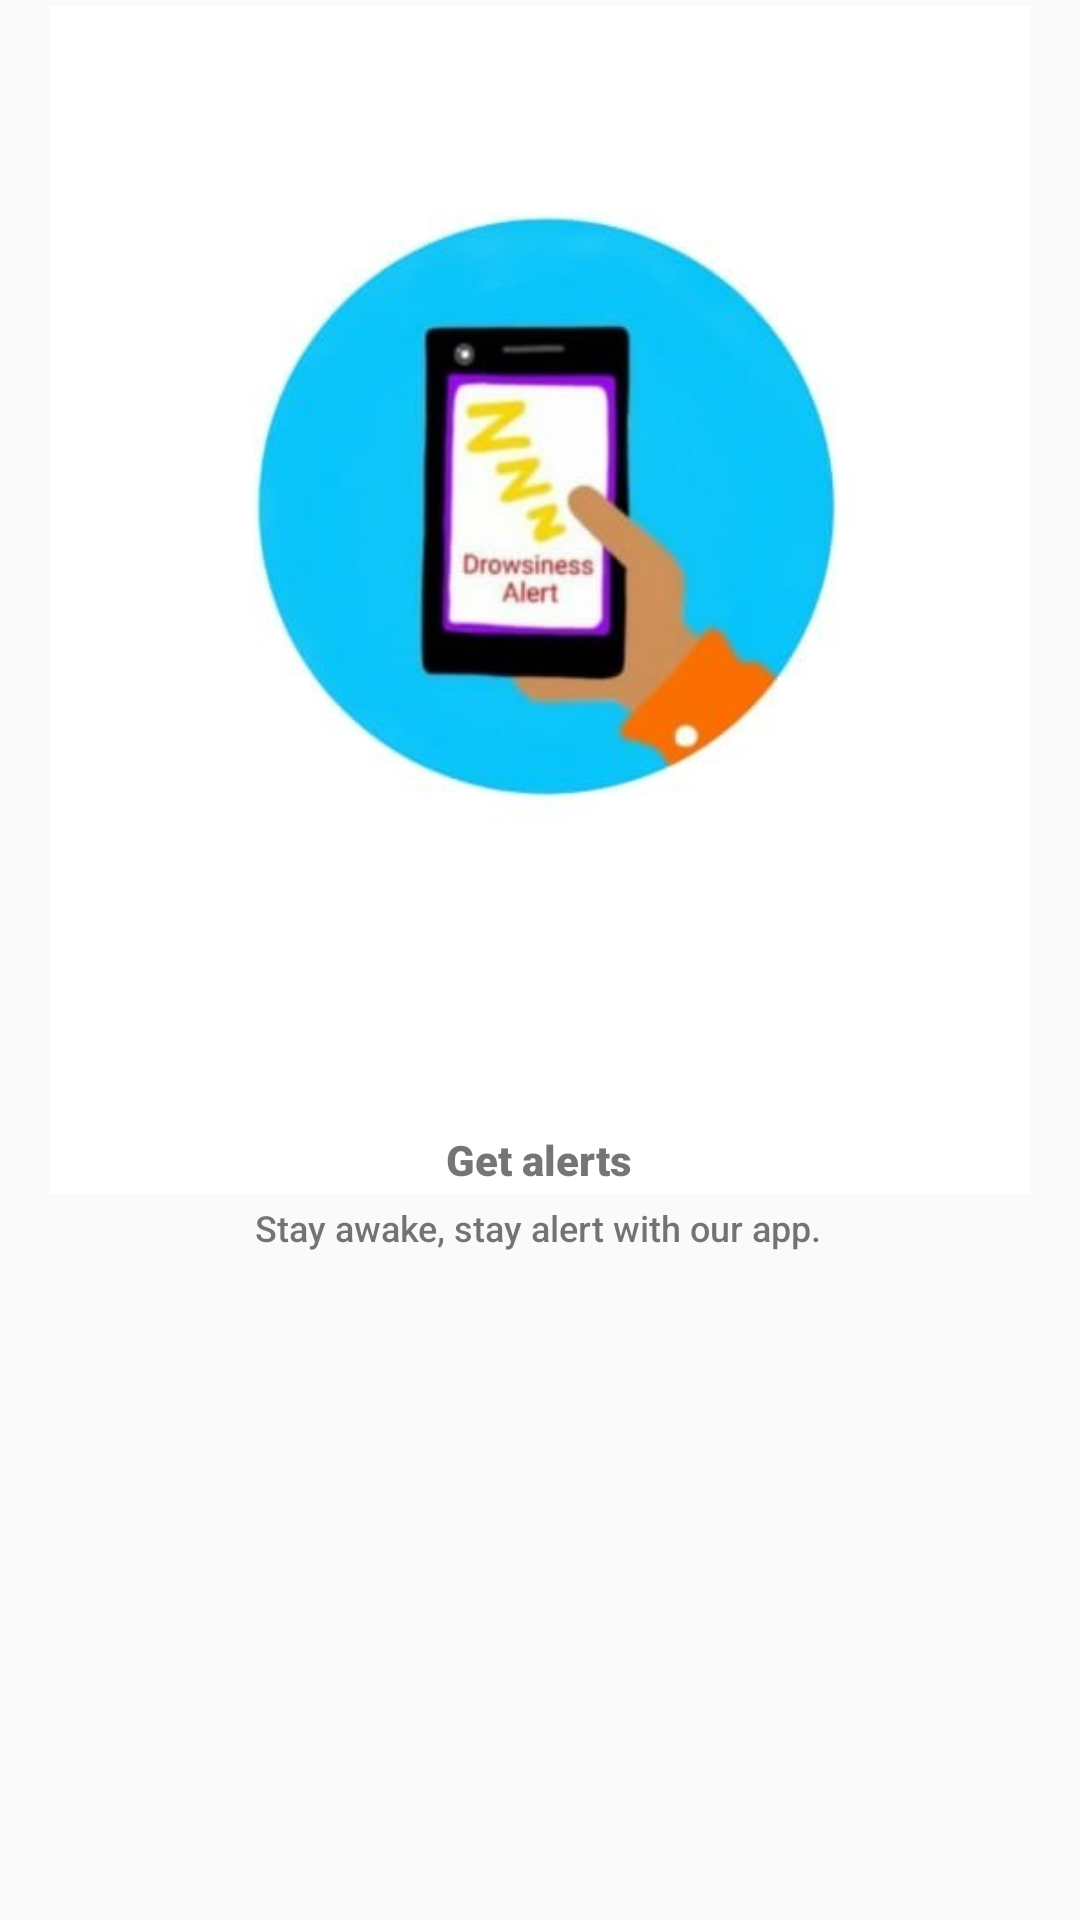

Write the Android layout XML for this screen, with the resource values it uses.
<!-- AndroidManifest.xml: application theme AppTheme.ObjectDetection -->
<!-- res/layout/slides_layout.xml -->
<?xml version="1.0" encoding="utf-8"?>
<androidx.constraintlayout.widget.ConstraintLayout
    xmlns:android="http://schemas.android.com/apk/res/android"
    xmlns:app="http://schemas.android.com/apk/res-auto"
    xmlns:tools="http://schemas.android.com/tools"
    android:layout_width="match_parent"
    android:layout_height="match_parent">

    <ImageView
        android:id="@+id/slider_image"
        android:layout_width="0dp"
        android:layout_height="400dp"
        android:padding="2dp"
        app:layout_constraintEnd_toEndOf="parent"
        app:layout_constraintHorizontal_bias="0.0"
        app:layout_constraintStart_toStartOf="parent"
        app:layout_constraintTop_toTopOf="parent"
        app:srcCompat="@drawable/ic_alert" />

    <TextView
        android:id="@+id/slider_heading"
        android:layout_width="wrap_content"
        android:layout_height="wrap_content"
        android:layout_marginStart="176dp"
        android:layout_marginEnd="177dp"
        android:fontFamily="sans-serif-black"
        android:gravity="center"
        android:text="@string/first_slide_title"
        android:textSize="14sp"
        android:textStyle="bold"
        app:layout_constraintBottom_toTopOf="@+id/slider_desc"
        app:layout_constraintEnd_toEndOf="parent"
        app:layout_constraintHorizontal_bias="0.495"
        app:layout_constraintStart_toStartOf="parent"
        app:layout_constraintTop_toBottomOf="@+id/slider_image" />

    <TextView
        android:id="@+id/slider_desc"
        android:layout_width="wrap_content"
        android:layout_height="wrap_content"
        android:layout_marginStart="177dp"
        android:layout_marginTop="5dp"
        android:layout_marginEnd="176dp"
        android:layout_marginBottom="246dp"
        android:fontFamily="sans-serif-medium"
        android:gravity="center"
        android:text="@string/first_slide_desc"
        android:textSize="12sp"
        app:layout_constraintBottom_toBottomOf="parent"
        app:layout_constraintEnd_toEndOf="parent"
        app:layout_constraintHorizontal_bias="0.506"
        app:layout_constraintStart_toStartOf="parent"
        app:layout_constraintTop_toBottomOf="@+id/slider_heading" />
</androidx.constraintlayout.widget.ConstraintLayout>
<!-- resources referenced by this layout -->
<resources>
  <!-- drawable ic_alert: png bitmap (drawable, 40468 bytes) -->
  <string name="first_slide_desc">Stay awake, stay alert with our app.</string>
  <string name="first_slide_title">Get alerts</string>
  <style name="AppTheme.ObjectDetection" parent="Theme.AppCompat.Light.NoActionBar">
          
          <item name="colorPrimary">@color/tfe_color_primary</item>
          <item name="colorPrimaryDark">@color/tfe_color_primary_dark</item>
          <item name="colorAccent">@color/tfe_color_accent</item>
      </style>
  <color name="tfe_color_primary">#ffa800</color>
      //colorPrimary
  <color name="tfe_color_primary_dark">#ff6f00</color>
      //colorPrimaryDark
  <color name="tfe_color_accent">#425066</color>
      //colorAccent
</resources>
